Run: headless pygame with SDL's dummy video driver; simulated clock (each Clock.tick advances the game by its frame time, no real sleeping); random seed 0; keys injected as events and as key.get_pressed() state; no mouse input.
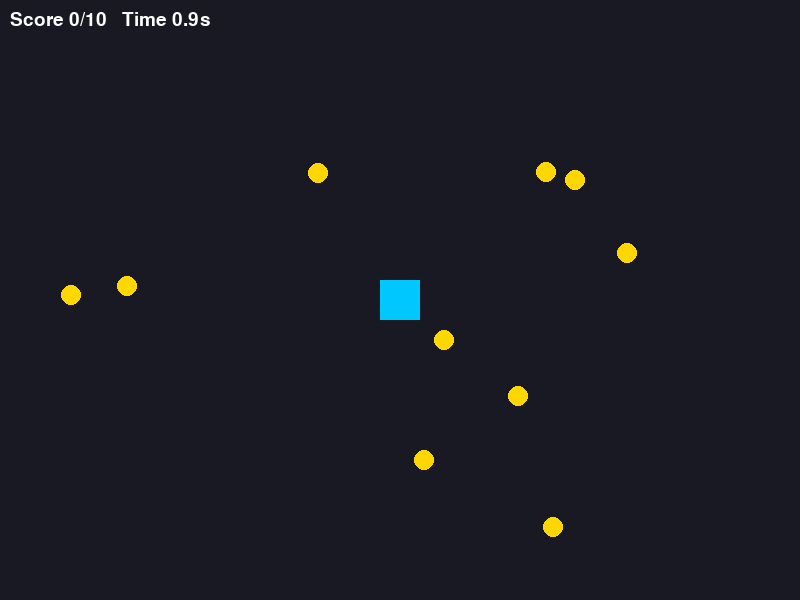
Frame 1 of 4 · flips 1–60 · no input
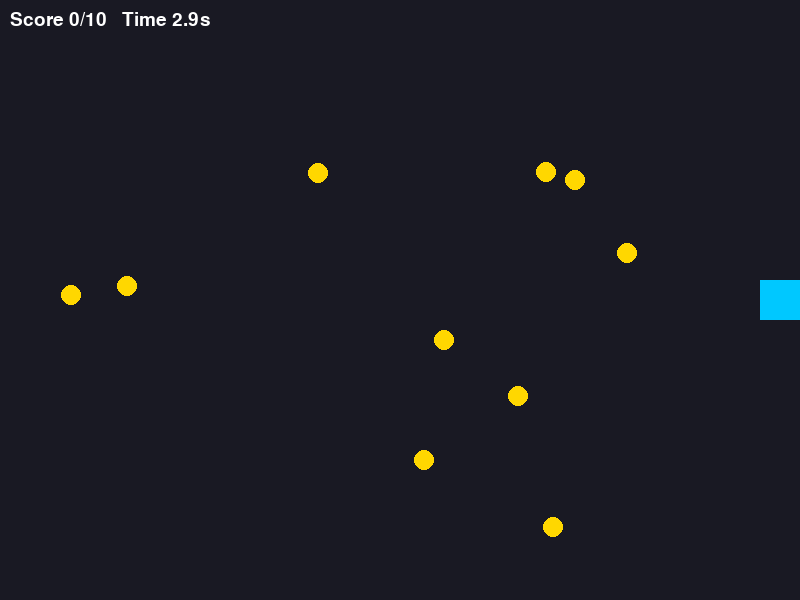
Frame 2 of 4 · flips 61–180 · tapped SPACE, RETURN · held RIGHT (→), D
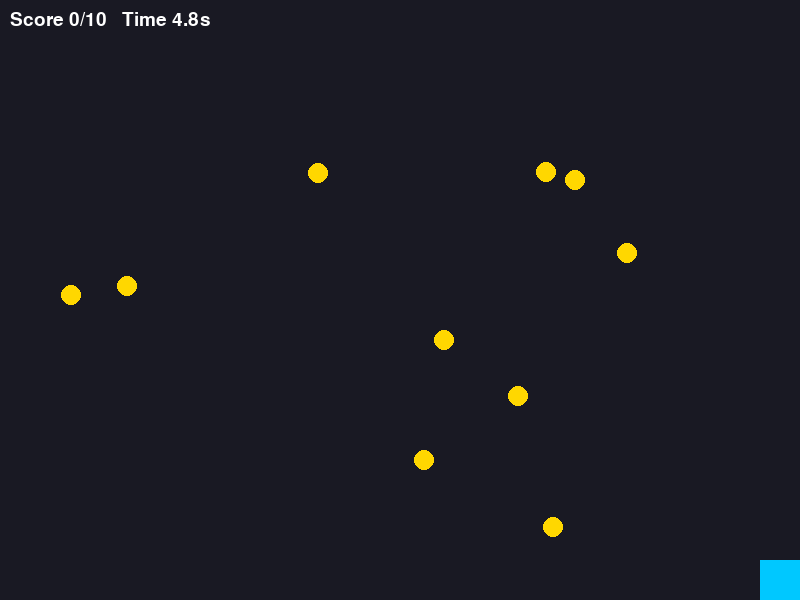
Frame 3 of 4 · flips 181–300 · held DOWN (↓), S
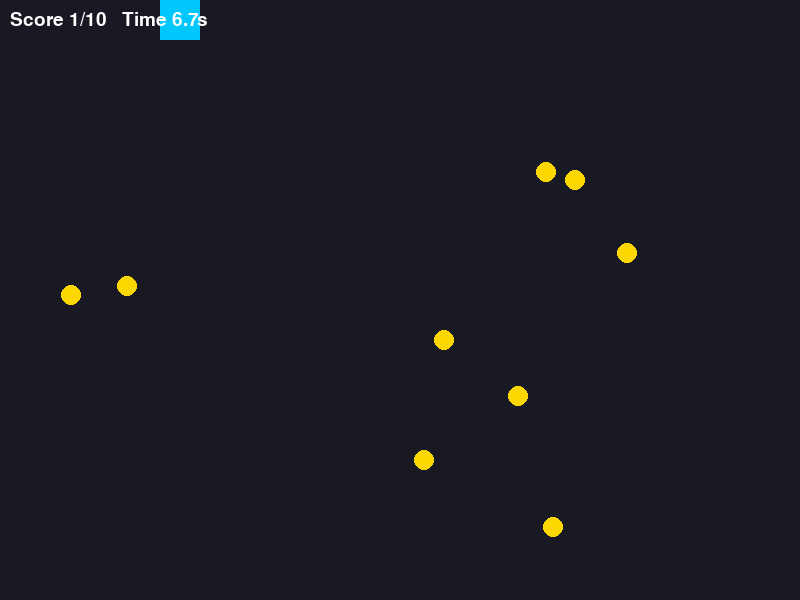
Frame 4 of 4 · flips 301–420 · held LEFT (←), A, UP (↑), W

The pygame program that drew these frames:

import random
import pygame

W, H = 800, 600
pygame.init()
screen = pygame.display.set_mode((W, H))
clock = pygame.time.Clock()
font = pygame.font.SysFont("arial", 28)

player = pygame.Rect(380, 280, 40, 40)
coins = [pygame.Rect(random.randint(20, W - 40), random.randint(20, H - 40), 20, 20) for _ in range(10)]
score = 0
start = pygame.time.get_ticks()
finished_time = None

running = True
while running:
    for event in pygame.event.get():
        if event.type == pygame.QUIT:
            running = False
    keys = pygame.key.get_pressed()
    player.x += (keys[pygame.K_RIGHT] - keys[pygame.K_LEFT]) * 5
    player.y += (keys[pygame.K_DOWN] - keys[pygame.K_UP]) * 5
    player.clamp_ip(screen.get_rect())

    for c in coins[:]:
        if player.colliderect(c):
            coins.remove(c)
            score += 1
    if not coins and finished_time is None:
        finished_time = (pygame.time.get_ticks() - start) / 1000

    screen.fill((25, 25, 35))
    for c in coins:
        pygame.draw.ellipse(screen, (255, 215, 0), c)
    pygame.draw.rect(screen, (0, 200, 255), player)
    elapsed = finished_time or (pygame.time.get_ticks() - start) / 1000
    msg = f"Score {score}/10   Time {elapsed:.1f}s" + ("   YOU WIN!" if finished_time else "")
    screen.blit(font.render(msg, True, (255, 255, 255)), (10, 10))
    pygame.display.flip()
    clock.tick(60)
pygame.quit()
